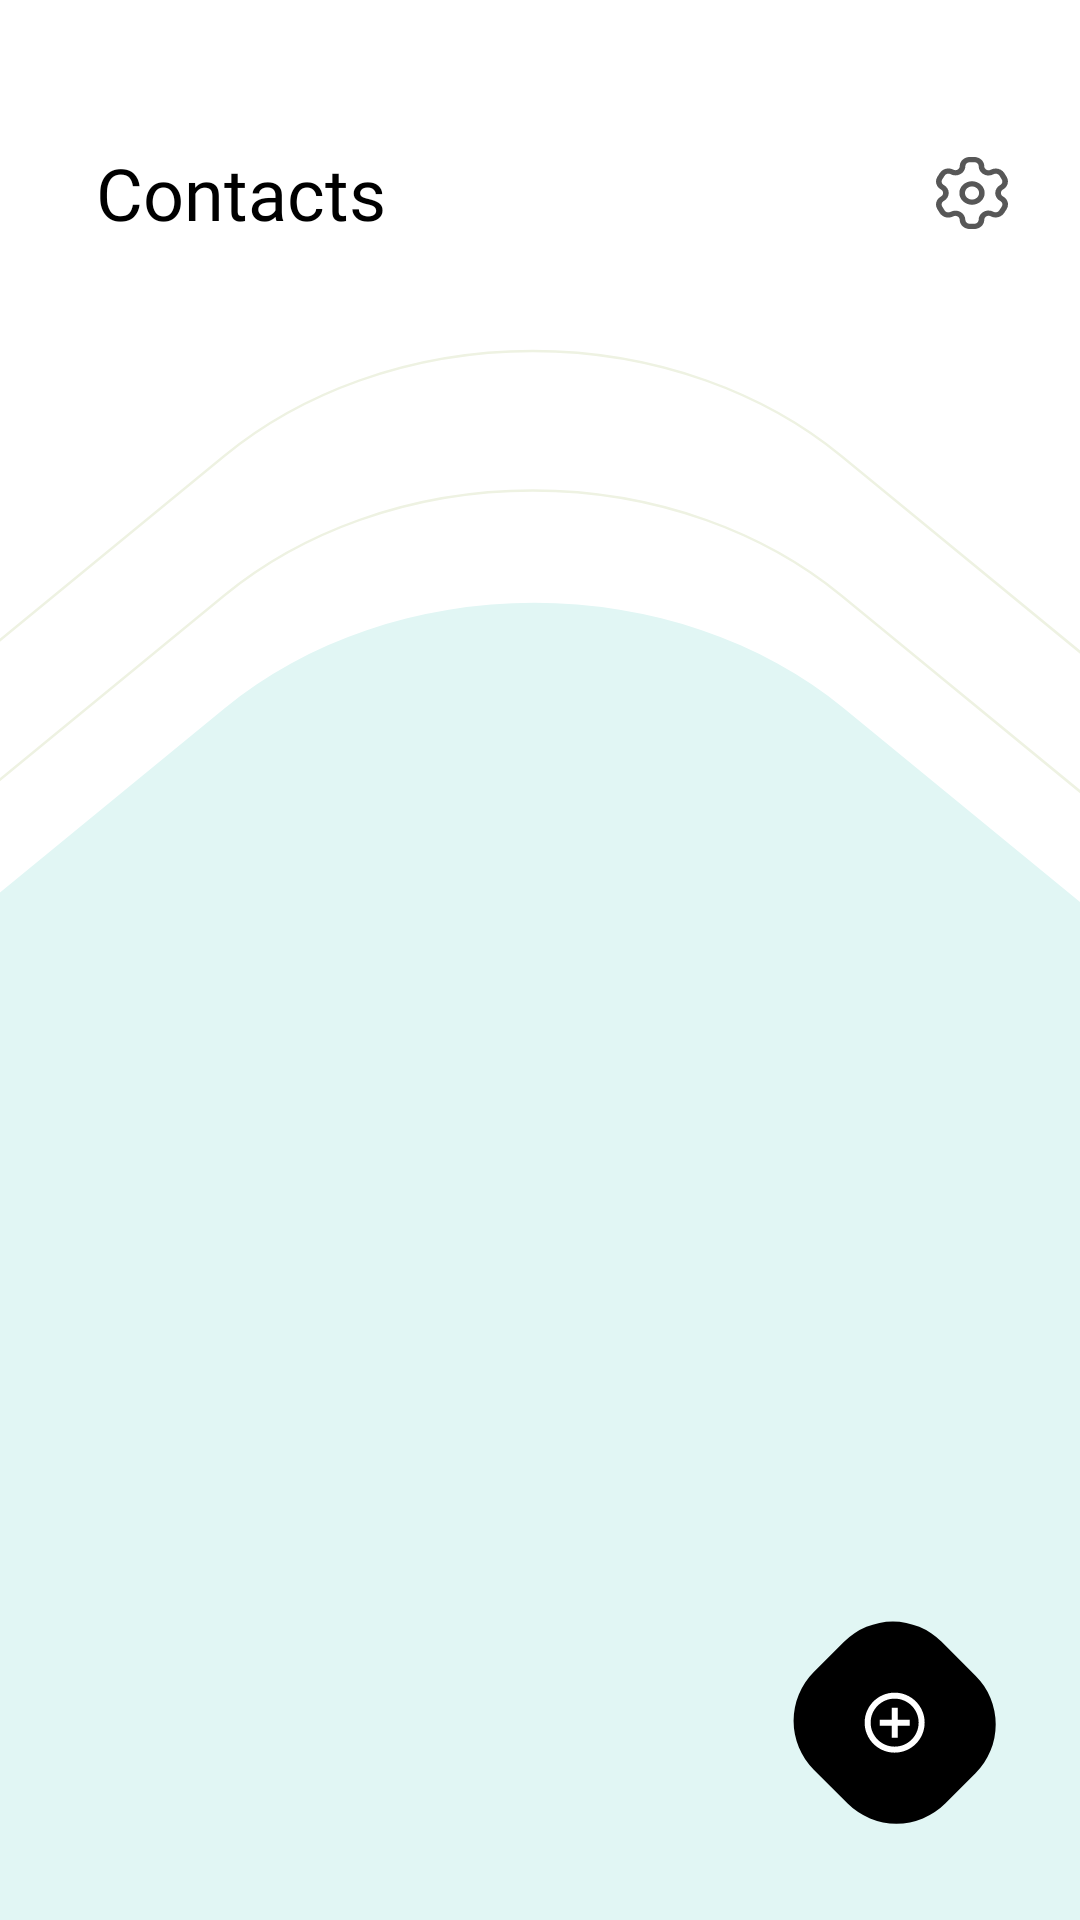

The Android layout XML behind this screen, and the referenced resources:
<!-- AndroidManifest.xml: application theme Theme.OnlineContacts -->
<!-- res/layout/home_screen.xml -->
<?xml version="1.0" encoding="utf-8"?>
<androidx.constraintlayout.widget.ConstraintLayout xmlns:android="http://schemas.android.com/apk/res/android"
    xmlns:app="http://schemas.android.com/apk/res-auto"
    xmlns:tools="http://schemas.android.com/tools"
    android:layout_width="match_parent"
    android:fitsSystemWindows="true"

    android:layout_height="match_parent"
    android:background="@drawable/ic_home_background"
    tools:context="ui.screen.HomeScreen">


    <TextView
        android:id="@+id/text"
        android:layout_width="0dp"
        android:layout_height="wrap_content"
        android:layout_marginStart="32dp"
        android:layout_marginTop="48dp"
        android:layout_marginEnd="16dp"
        android:fontFamily="@font/poppins_semi_bold"
        android:maxLines="2"
        android:text="Contacts"
        android:textColor="@color/black"
        android:textSize="24sp"
        app:layout_constraintEnd_toStartOf="@+id/setting_button"
        app:layout_constraintStart_toStartOf="parent"
        app:layout_constraintTop_toTopOf="parent" />

    <androidx.recyclerview.widget.RecyclerView
        android:id="@+id/recyclerView"
        android:layout_width="match_parent"
        android:layout_height="0dp"
        android:layout_marginHorizontal="24dp"
        android:layout_marginTop="24dp"
        app:layoutManager="androidx.recyclerview.widget.LinearLayoutManager"
        app:layout_constraintBottom_toBottomOf="parent"
        app:layout_constraintTop_toBottomOf="@id/text"
        tools:itemCount="8"
        tools:layout_editor_absoluteX="16dp"
        tools:listitem="@layout/contact_item" />

    <Button
        android:id="@+id/setting_button"
        android:layout_width="24dp"
        android:layout_height="24dp"
        android:layout_marginEnd="24dp"
        android:background="@drawable/ic_setting_button"
        app:layout_constraintBottom_toBottomOf="@+id/text"
        app:layout_constraintEnd_toEndOf="parent"
        app:layout_constraintTop_toTopOf="@+id/text" />

    <Button
        android:id="@+id/add_contact_button"
        android:layout_width="wrap_content"
        android:layout_height="wrap_content"
        android:layout_margin="16dp"
        android:background="@drawable/ic_add_button"
        app:layout_constraintBottom_toBottomOf="parent"
        app:layout_constraintEnd_toEndOf="parent" />


</androidx.constraintlayout.widget.ConstraintLayout>
<!-- res/layout/contact_item.xml (included above) -->
<?xml version="1.0" encoding="utf-8"?>
<androidx.appcompat.widget.LinearLayoutCompat xmlns:android="http://schemas.android.com/apk/res/android"
    xmlns:app="http://schemas.android.com/apk/res-auto"
    xmlns:tools="http://schemas.android.com/tools"
    android:layout_width="match_parent"
    android:layout_height="wrap_content"
    android:layout_marginVertical="8dp"
    android:background="@drawable/contact_item_background"
    android:paddingVertical="8dp"
    android:paddingStart="18dp">

    <androidx.appcompat.widget.LinearLayoutCompat
        android:layout_width="0dp"
        android:layout_height="wrap_content"
        android:layout_weight="10"
        android:orientation="vertical">

        <TextView
            android:id="@+id/contact_name"
            android:layout_width="wrap_content"
            android:layout_height="wrap_content"
            android:fontFamily="@font/poppins_medium"
            android:textColor="@color/black"
            android:textSize="16sp"
            tools:text="Dilmurod" />

        <TextView
            android:id="@+id/contact_phone"
            android:layout_width="wrap_content"
            android:layout_height="wrap_content"
            android:layout_marginTop="2dp"
            android:fontFamily="@font/poppins_regular"
            android:textColor="@color/grey_solid"
            android:textSize="16sp"
            tools:text="+998993111385" />

    </androidx.appcompat.widget.LinearLayoutCompat>


    <LinearLayout
        android:layout_width="0dp"
        android:layout_height="match_parent"
        android:layout_weight="1.5"
        android:gravity="center"
        android:paddingVertical="4dp">

        <Button
            android:id="@+id/more_button"
            android:layout_width="40dp"
            android:layout_height="40dp"
            android:background="@drawable/ic_baseline_more_vert_24" />
    </LinearLayout>


</androidx.appcompat.widget.LinearLayoutCompat>
<!-- resources referenced by this layout -->
<resources>
  <color name="black">#FF000000</color>
  <color name="grey_solid">#7A7A7A</color>
  <!-- drawable contact_item_background (drawable) -->
  <shape android:shape="rectangle"
      xmlns:android="http://schemas.android.com/apk/res/android">
      <solid android:color="#99FFFFFF" />
      <corners android:radius="24dp" />
  </shape>
  <!-- drawable ic_add_button (drawable) -->
  <vector xmlns:android="http://schemas.android.com/apk/res/android"
      android:width="92dp"
      android:height="93dp"
      android:viewportWidth="92"
      android:viewportHeight="93">
    <path
        android:pathData="M19.2635,26.3495L29.3495,16.2635A23,23 80.0331,0 1,61.8764 16.2635L73.1661,27.5532A23,23 112.3427,0 1,73.1661 60.0801L63.08,70.1661A23,23 68.9014,0 1,30.5531 70.1661L19.2635,58.8765A23,23 68.9014,0 1,19.2635 26.3495z"
        android:fillColor="#000000"/>
    <path
        android:pathData="M47.2148,38.2148H45.2148V42.2148H41.2148V44.2148H45.2148V48.2148H47.2148V44.2148H51.2148V42.2148H47.2148V38.2148ZM46.2148,33.2148C40.6948,33.2148 36.2148,37.6948 36.2148,43.2148C36.2148,48.7348 40.6948,53.2148 46.2148,53.2148C51.7348,53.2148 56.2148,48.7348 56.2148,43.2148C56.2148,37.6948 51.7348,33.2148 46.2148,33.2148ZM46.2148,51.2148C41.8048,51.2148 38.2148,47.6248 38.2148,43.2148C38.2148,38.8048 41.8048,35.2148 46.2148,35.2148C50.6248,35.2148 54.2148,38.8048 54.2148,43.2148C54.2148,47.6248 50.6248,51.2148 46.2148,51.2148Z"
        android:fillColor="#ffffff"/>
  </vector>
  <!-- drawable ic_baseline_more_vert_24 (drawable) -->
  <vector android:height="24dp" android:tint="#575757"
      android:viewportHeight="24" android:viewportWidth="24"
      android:width="24dp" xmlns:android="http://schemas.android.com/apk/res/android">
      <path android:fillColor="@android:color/white" android:pathData="M12,8c1.1,0 2,-0.9 2,-2s-0.9,-2 -2,-2 -2,0.9 -2,2 0.9,2 2,2zM12,10c-1.1,0 -2,0.9 -2,2s0.9,2 2,2 2,-0.9 2,-2 -0.9,-2 -2,-2zM12,16c-1.1,0 -2,0.9 -2,2s0.9,2 2,2 2,-0.9 2,-2 -0.9,-2 -2,-2z"/>
  </vector>
  <style name="Theme.OnlineContacts" parent="Theme.AppCompat.DayNight.NoActionBar">
          
          <item name="colorPrimary">@color/purple_500</item>
          <item name="colorPrimaryVariant">@color/invisible</item>
          <item name="colorOnPrimary">@color/white</item>
          
          <item name="colorSecondary">@color/teal_200</item>
          <item name="colorSecondaryVariant">@color/teal_700</item>
          <item name="colorOnSecondary">@color/black</item>
          
          <item name="android:statusBarColor" tools:targetApi="l">?attr/colorPrimaryVariant</item>
          
          <item name="android:windowTranslucentStatus">true</item>
      </style>
  <color name="purple_500">#FF6200EE</color>
  <color name="invisible">#00FFFFFF</color>
  <color name="white">#FFFFFFFF</color>
  <color name="teal_200">#FF03DAC5</color>
  <color name="teal_700">#FF018786</color>
</resources>
